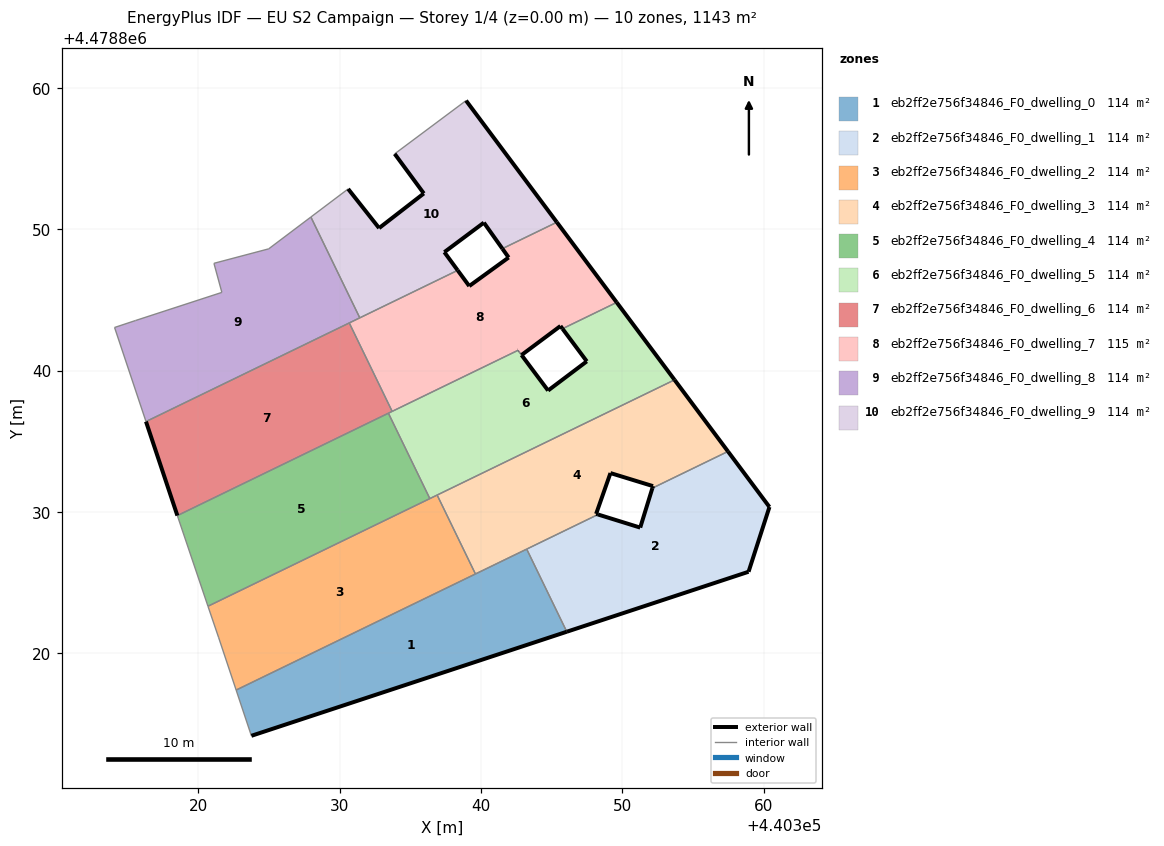
=== STOREY PLAN SPEC (per zone: floor XY polygon, exterior-wall plan segments, windows/doors) ===
zone 1: eb2ff2e756f34846_F0_dwelling_0  (114.3 m²)
  floor: (440346.07, 4478821.53) (440343.23, 4478827.38) (440322.67, 4478817.40) (440323.75, 4478814.17)
  exterior wall: (440346.07, 4478821.53) – (440323.75, 4478814.17)  [23.5 m]
  interior walls: 4
zone 2: eb2ff2e756f34846_F0_dwelling_1  (114.3 m²)
  floor: (440358.93, 4478825.77) (440360.41, 4478830.36) (440357.47, 4478834.29) (440352.12, 4478831.69) (440351.26, 4478828.90) (440348.28, 4478829.83) (440343.23, 4478827.38) (440346.07, 4478821.53)
  exterior wall: (440348.28, 4478829.83) – (440351.26, 4478828.90)  [3.1 m]
  exterior wall: (440351.26, 4478828.90) – (440352.12, 4478831.69)  [2.9 m]
  exterior wall: (440357.47, 4478834.29) – (440360.41, 4478830.36)  [4.9 m]
  exterior wall: (440360.41, 4478830.36) – (440358.93, 4478825.77)  [4.8 m]
  exterior wall: (440358.93, 4478825.77) – (440346.07, 4478821.53)  [13.5 m]
  interior walls: 3
zone 3: eb2ff2e756f34846_F0_dwelling_2  (114.3 m²)
  floor: (440339.60, 4478825.62) (440336.89, 4478831.20) (440320.67, 4478823.33) (440321.42, 4478821.14) (440322.67, 4478817.40)
  interior walls: 6
zone 4: eb2ff2e756f34846_F0_dwelling_3  (114.3 m²)
  floor: (440352.12, 4478831.69) (440357.47, 4478834.29) (440353.69, 4478839.35) (440336.89, 4478831.20) (440339.60, 4478825.62) (440348.28, 4478829.83) (440348.14, 4478829.87) (440349.16, 4478832.76) (440352.17, 4478831.83)
  exterior wall: (440349.16, 4478832.76) – (440348.14, 4478829.87)  [3.1 m]
  exterior wall: (440348.14, 4478829.87) – (440348.28, 4478829.83)  [0.1 m]
  exterior wall: (440353.69, 4478839.35) – (440357.47, 4478834.29)  [6.3 m]
  exterior wall: (440352.12, 4478831.69) – (440352.17, 4478831.83)  [0.1 m]
  exterior wall: (440352.17, 4478831.83) – (440349.16, 4478832.76)  [3.1 m]
  interior walls: 5
zone 5: eb2ff2e756f34846_F0_dwelling_4  (114.3 m²)
  floor: (440336.37, 4478830.95) (440333.44, 4478836.99) (440318.51, 4478829.75) (440318.59, 4478829.51) (440320.67, 4478823.33)
  interior walls: 5
zone 6: eb2ff2e756f34846_F0_dwelling_5  (113.9 m²)
  floor: (440353.69, 4478839.35) (440349.60, 4478844.83) (440345.76, 4478842.97) (440347.48, 4478840.66) (440344.74, 4478838.60) (440342.86, 4478841.11) (440342.61, 4478841.44) (440333.44, 4478836.99) (440336.37, 4478830.95)
  exterior wall: (440342.61, 4478841.44) – (440342.61, 4478841.44)  [0.0 m]
  exterior wall: (440342.86, 4478841.11) – (440344.74, 4478838.60)  [3.1 m]
  exterior wall: (440344.74, 4478838.60) – (440347.48, 4478840.66)  [3.4 m]
  exterior wall: (440347.48, 4478840.66) – (440345.76, 4478842.97)  [2.9 m]
  exterior wall: (440349.60, 4478844.83) – (440353.69, 4478839.35)  [6.8 m]
  exterior wall: (440342.86, 4478841.11) – (440342.86, 4478841.11)  [0.0 m]
  interior walls: 7
zone 7: eb2ff2e756f34846_F0_dwelling_6  (114.3 m²)
  floor: (440333.71, 4478837.12) (440330.67, 4478843.38) (440316.29, 4478836.40) (440318.51, 4478829.75)
  exterior wall: (440318.51, 4478829.75) – (440316.29, 4478836.40)  [7.0 m]
  interior walls: 4
zone 8: eb2ff2e756f34846_F0_dwelling_7  (114.8 m²)
  floor: (440345.76, 4478842.97) (440349.60, 4478844.83) (440345.36, 4478850.51) (440341.51, 4478848.64) (440341.95, 4478848.01) (440339.16, 4478845.99) (440338.34, 4478847.10) (440330.67, 4478843.38) (440333.71, 4478837.12) (440342.61, 4478841.44) (440342.86, 4478841.11) (440345.62, 4478843.16)
  exterior wall: (440338.34, 4478847.10) – (440339.16, 4478845.99)  [1.4 m]
  exterior wall: (440339.16, 4478845.99) – (440341.95, 4478848.01)  [3.4 m]
  exterior wall: (440341.95, 4478848.01) – (440341.51, 4478848.64)  [0.8 m]
  exterior wall: (440345.36, 4478850.51) – (440349.60, 4478844.83)  [7.1 m]
  exterior wall: (440345.76, 4478842.97) – (440345.62, 4478843.16)  [0.2 m]
  exterior wall: (440345.62, 4478843.16) – (440342.86, 4478841.11)  [3.4 m]
  exterior wall: (440342.61, 4478841.44) – (440342.61, 4478841.44)  [0.0 m]
  interior walls: 7
zone 9: eb2ff2e756f34846_F0_dwelling_8  (114.3 m²)
  floor: (440331.42, 4478843.74) (440327.96, 4478850.88) (440324.97, 4478848.62) (440321.10, 4478847.60) (440321.66, 4478845.54) (440315.54, 4478843.55) (440314.07, 4478843.06) (440316.29, 4478836.40)
  interior walls: 9
zone 10: eb2ff2e756f34846_F0_dwelling_9  (114.3 m²)
  floor: (440341.51, 4478848.64) (440345.36, 4478850.51) (440338.94, 4478859.11) (440333.89, 4478855.35) (440335.95, 4478852.54) (440332.78, 4478850.09) (440330.59, 4478852.86) (440327.96, 4478850.88) (440331.42, 4478843.74) (440338.34, 4478847.10) (440337.40, 4478848.39) (440340.20, 4478850.48)
  exterior wall: (440335.95, 4478852.54) – (440333.89, 4478855.35)  [3.5 m]
  exterior wall: (440338.94, 4478859.11) – (440345.36, 4478850.51)  [10.7 m]
  exterior wall: (440341.51, 4478848.64) – (440340.20, 4478850.48)  [2.3 m]
  exterior wall: (440340.20, 4478850.48) – (440337.40, 4478848.39)  [3.5 m]
  exterior wall: (440337.40, 4478848.39) – (440338.34, 4478847.10)  [1.6 m]
  exterior wall: (440330.59, 4478852.86) – (440332.78, 4478850.09)  [3.5 m]
  exterior wall: (440332.78, 4478850.09) – (440335.95, 4478852.54)  [4.0 m]
  interior walls: 5

=== DERIVED (storey summary) ===
Building: EU S2 Campaign
Storey: 1 of 4  (floor level z = 0.00 m)
Storey gross floor area: 1143.4 m²
Zones on this storey: 10
  - eb2ff2e756f34846_F0_dwelling_0: floor 114.3 m²; exterior wall 23.5 m (70.5 m²); WWR 0.0%
  - eb2ff2e756f34846_F0_dwelling_1: floor 114.3 m²; exterior wall 29.3 m (87.9 m²); WWR 0.0%
  - eb2ff2e756f34846_F0_dwelling_2: floor 114.3 m²
  - eb2ff2e756f34846_F0_dwelling_3: floor 114.3 m²; exterior wall 12.8 m (38.5 m²); WWR 0.0%
  - eb2ff2e756f34846_F0_dwelling_4: floor 114.3 m²
  - eb2ff2e756f34846_F0_dwelling_5: floor 113.9 m²; exterior wall 16.3 m (48.9 m²); WWR 0.0%
  - eb2ff2e756f34846_F0_dwelling_6: floor 114.3 m²; exterior wall 7.0 m (21.0 m²); WWR 0.0%
  - eb2ff2e756f34846_F0_dwelling_7: floor 114.8 m²; exterior wall 16.4 m (49.1 m²); WWR 0.0%
  - eb2ff2e756f34846_F0_dwelling_8: floor 114.3 m²
  - eb2ff2e756f34846_F0_dwelling_9: floor 114.3 m²; exterior wall 29.1 m (87.3 m²); WWR 0.0%
Zone adjacency (shared interzone walls):
  - eb2ff2e756f34846_F0_dwelling_0 ↔ eb2ff2e756f34846_F0_dwelling_1
  - eb2ff2e756f34846_F0_dwelling_0 ↔ eb2ff2e756f34846_F0_dwelling_2
  - eb2ff2e756f34846_F0_dwelling_0 ↔ eb2ff2e756f34846_F0_dwelling_3
  - eb2ff2e756f34846_F0_dwelling_1 ↔ eb2ff2e756f34846_F0_dwelling_3
  - eb2ff2e756f34846_F0_dwelling_2 ↔ eb2ff2e756f34846_F0_dwelling_3
  - eb2ff2e756f34846_F0_dwelling_2 ↔ eb2ff2e756f34846_F0_dwelling_4
  - eb2ff2e756f34846_F0_dwelling_2 ↔ eb2ff2e756f34846_F0_dwelling_5
  - eb2ff2e756f34846_F0_dwelling_3 ↔ eb2ff2e756f34846_F0_dwelling_5
  - eb2ff2e756f34846_F0_dwelling_4 ↔ eb2ff2e756f34846_F0_dwelling_5
  - eb2ff2e756f34846_F0_dwelling_4 ↔ eb2ff2e756f34846_F0_dwelling_6
  - eb2ff2e756f34846_F0_dwelling_5 ↔ eb2ff2e756f34846_F0_dwelling_6
  - eb2ff2e756f34846_F0_dwelling_5 ↔ eb2ff2e756f34846_F0_dwelling_7
  - eb2ff2e756f34846_F0_dwelling_6 ↔ eb2ff2e756f34846_F0_dwelling_7
  - eb2ff2e756f34846_F0_dwelling_6 ↔ eb2ff2e756f34846_F0_dwelling_8
  - eb2ff2e756f34846_F0_dwelling_7 ↔ eb2ff2e756f34846_F0_dwelling_8
  - eb2ff2e756f34846_F0_dwelling_7 ↔ eb2ff2e756f34846_F0_dwelling_9
  - eb2ff2e756f34846_F0_dwelling_8 ↔ eb2ff2e756f34846_F0_dwelling_9